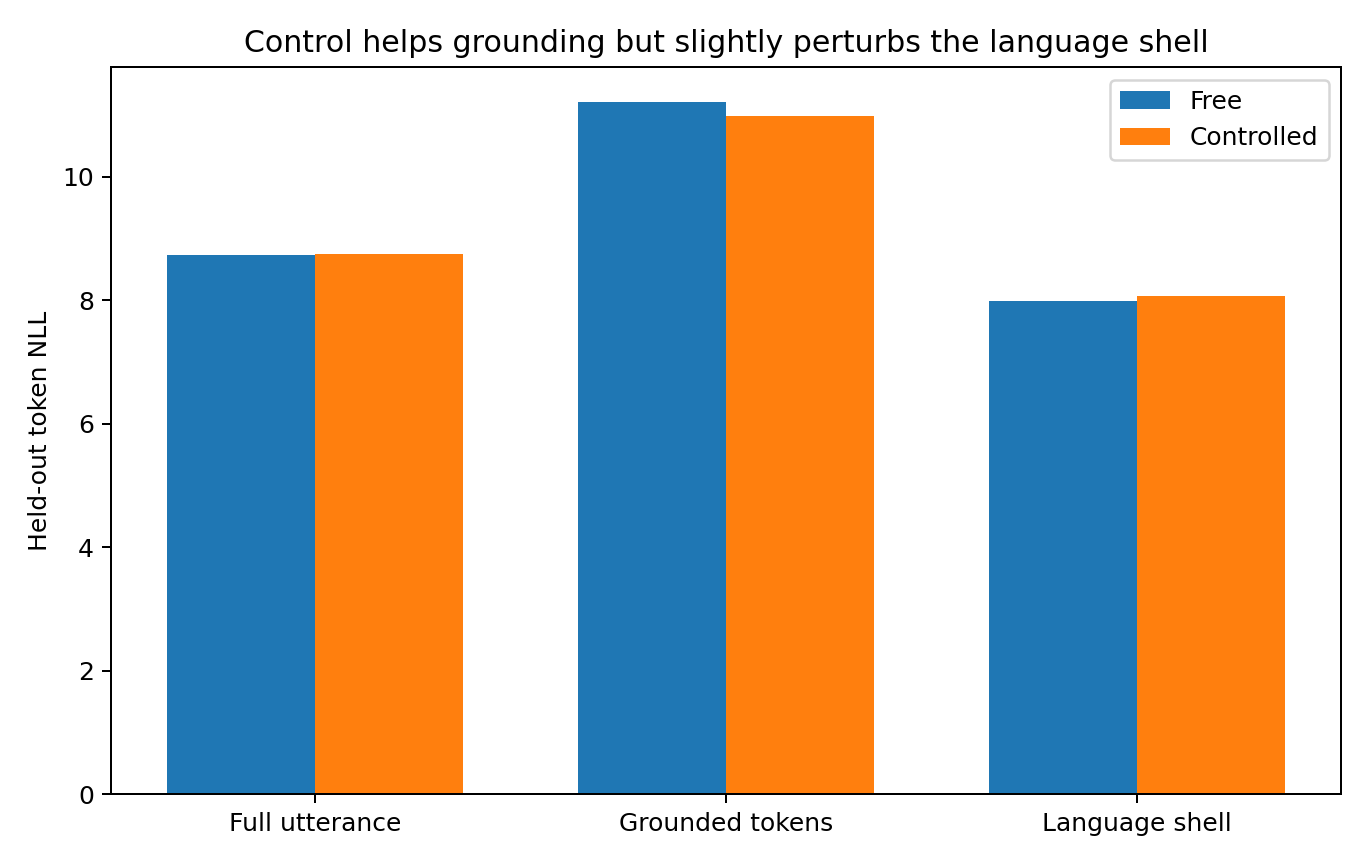

The file beside this chart, header and first rows:
metric, free, controlled
Full utterance NLL, 8.736, 8.753
Grounded-token NLL, 11.21, 10.99
Shell-token NLL, 7.986, 8.071
